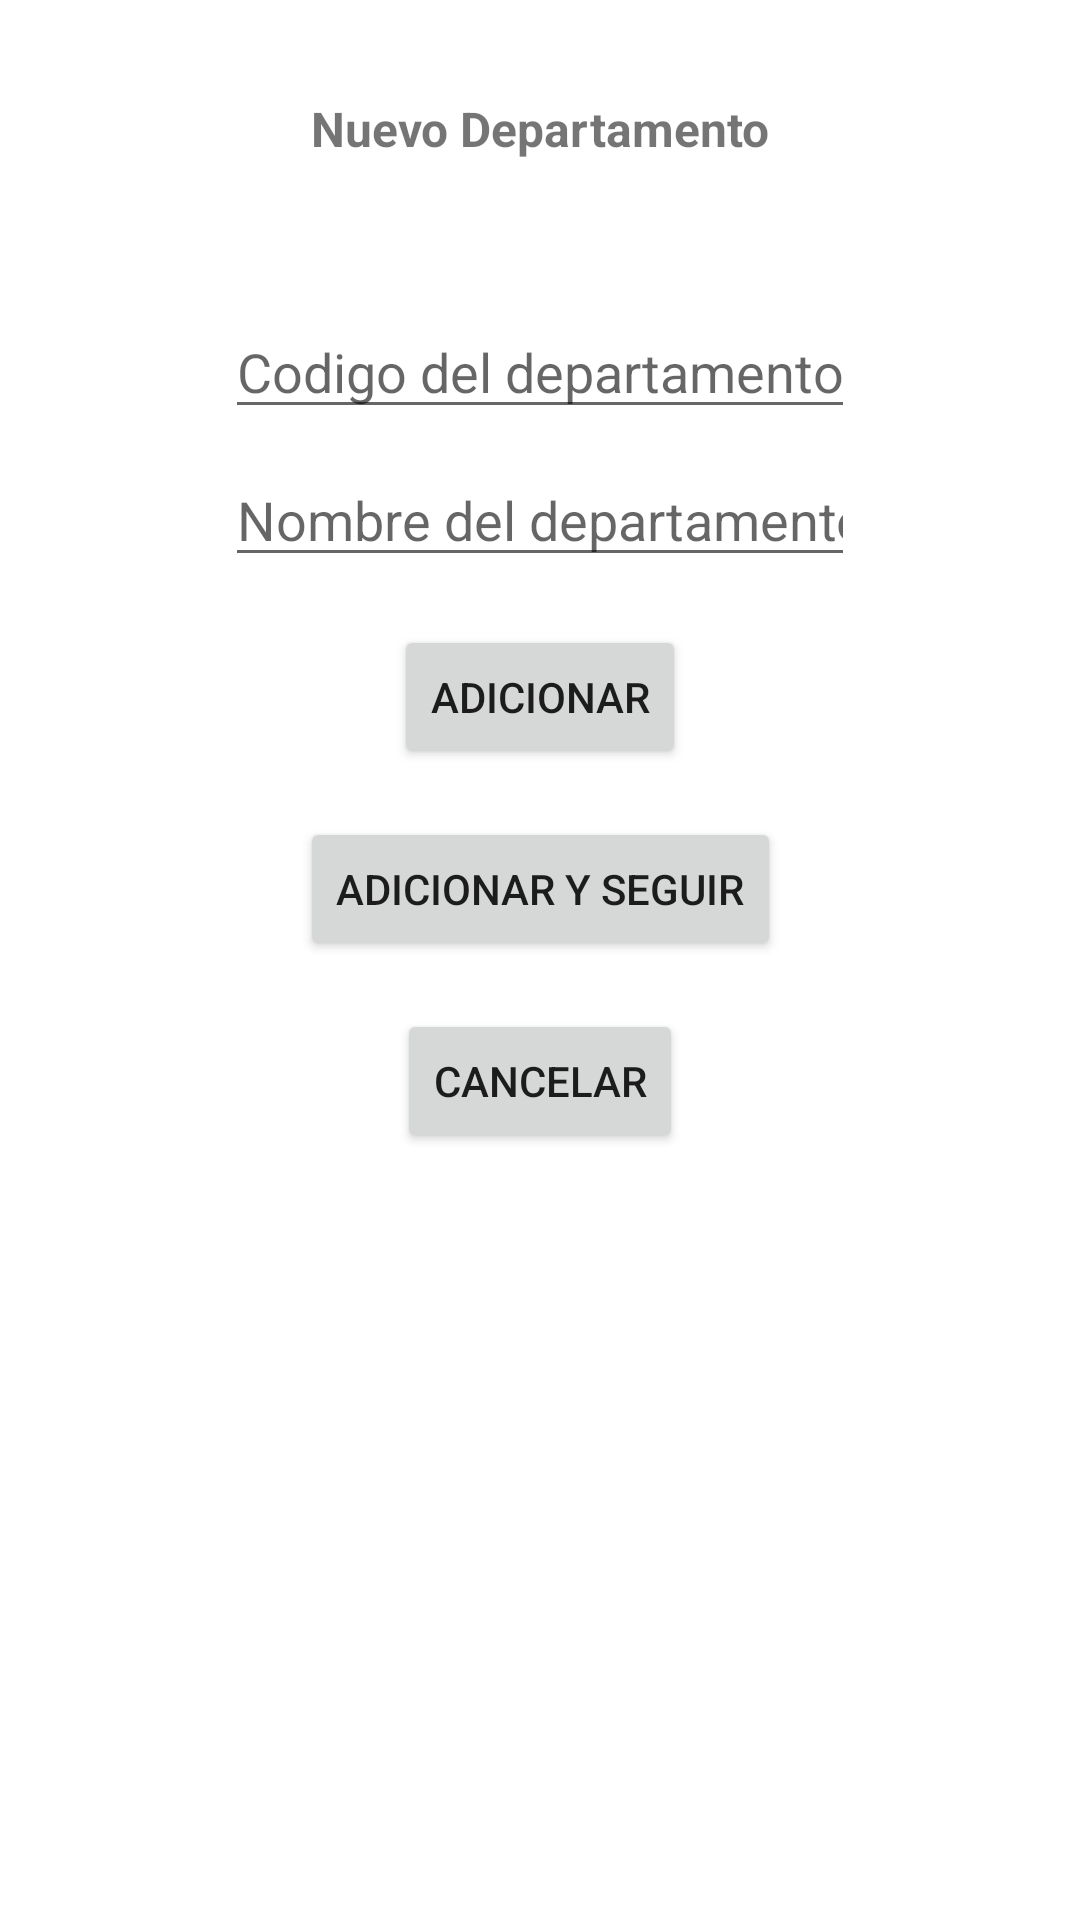

Here is an Android app screen rendered from its layout file. Give the layout XML and the strings, colors and styles it references.
<!-- AndroidManifest.xml: application theme Theme.Sqlite_01 -->
<!-- res/layout/activity_nuevo_depto.xml -->
<?xml version="1.0" encoding="utf-8"?>
<androidx.constraintlayout.widget.ConstraintLayout xmlns:android="http://schemas.android.com/apk/res/android"
    xmlns:app="http://schemas.android.com/apk/res-auto"
    xmlns:tools="http://schemas.android.com/tools"
    android:layout_width="match_parent"
    android:layout_height="match_parent"
    tools:context=".Vistas.NuevoDepto">

    <EditText
        android:id="@+id/txtCodigo"
        android:layout_width="wrap_content"
        android:layout_height="wrap_content"
        android:layout_marginTop="48dp"
        android:ems="10"
        android:hint="Codigo del departamento"
        android:inputType="number"
        app:layout_constraintEnd_toEndOf="parent"
        app:layout_constraintStart_toStartOf="parent"
        app:layout_constraintTop_toBottomOf="@+id/txtTitulo" />

    <EditText
        android:id="@+id/txtNombre"
        android:layout_width="wrap_content"
        android:layout_height="wrap_content"
        android:layout_marginTop="8dp"
        android:ems="10"
        android:hint="Nombre del departamento"
        android:inputType="textPersonName"
        app:layout_constraintEnd_toEndOf="parent"
        app:layout_constraintStart_toStartOf="parent"
        app:layout_constraintTop_toBottomOf="@+id/txtCodigo" />

    <Button
        android:id="@+id/btnInsertar"
        android:layout_width="wrap_content"
        android:layout_height="wrap_content"
        android:layout_marginTop="16dp"
        android:text="Adicionar"
        app:layout_constraintEnd_toEndOf="parent"
        app:layout_constraintStart_toStartOf="parent"
        app:layout_constraintTop_toBottomOf="@+id/txtNombre" />

    <TextView
        android:id="@+id/txtTitulo"
        android:layout_width="wrap_content"
        android:layout_height="wrap_content"
        android:layout_marginTop="32dp"
        android:text="Nuevo Departamento"
        android:textSize="16sp"
        android:textStyle="bold"
        app:layout_constraintEnd_toEndOf="parent"
        app:layout_constraintStart_toStartOf="parent"
        app:layout_constraintTop_toTopOf="parent" />

    <Button
        android:id="@+id/btnAdicionarMas"
        android:layout_width="wrap_content"
        android:layout_height="wrap_content"
        android:layout_marginTop="16dp"
        android:text="Adicionar y seguir"
        app:layout_constraintEnd_toEndOf="parent"
        app:layout_constraintStart_toStartOf="parent"
        app:layout_constraintTop_toBottomOf="@+id/btnInsertar" />

    <Button
        android:id="@+id/btnCancelar"
        android:layout_width="wrap_content"
        android:layout_height="wrap_content"
        android:layout_marginTop="16dp"
        android:text="Cancelar"
        app:layout_constraintEnd_toEndOf="parent"
        app:layout_constraintStart_toStartOf="parent"
        app:layout_constraintTop_toBottomOf="@+id/btnAdicionarMas" />
</androidx.constraintlayout.widget.ConstraintLayout>
<!-- resources referenced by this layout -->
<resources>
  <style name="Theme.Sqlite_01" parent="Theme.MaterialComponents.DayNight.DarkActionBar">
          
          <item name="colorPrimary">@color/purple_500</item>
          <item name="colorPrimaryVariant">@color/purple_700</item>
          <item name="colorOnPrimary">@color/white</item>
          
          <item name="colorSecondary">@color/teal_200</item>
          <item name="colorSecondaryVariant">@color/teal_700</item>
          <item name="colorOnSecondary">@color/black</item>
          
          <item name="android:statusBarColor" tools:targetApi="l">?attr/colorPrimaryVariant</item>
          
      </style>
  <!-- not gathered from this repository: default colours our renderer supplied (Android Studio template values) -->
  <color name="purple_500">#FF6200EE</color>
  <color name="purple_700">#FF3700B3</color>
  <color name="teal_200">#FF03DAC5</color>
  <color name="teal_700">#FF018786</color>
  <color name="black">#FF000000</color>
  <color name="white">#FFFFFFFF</color>
</resources>
